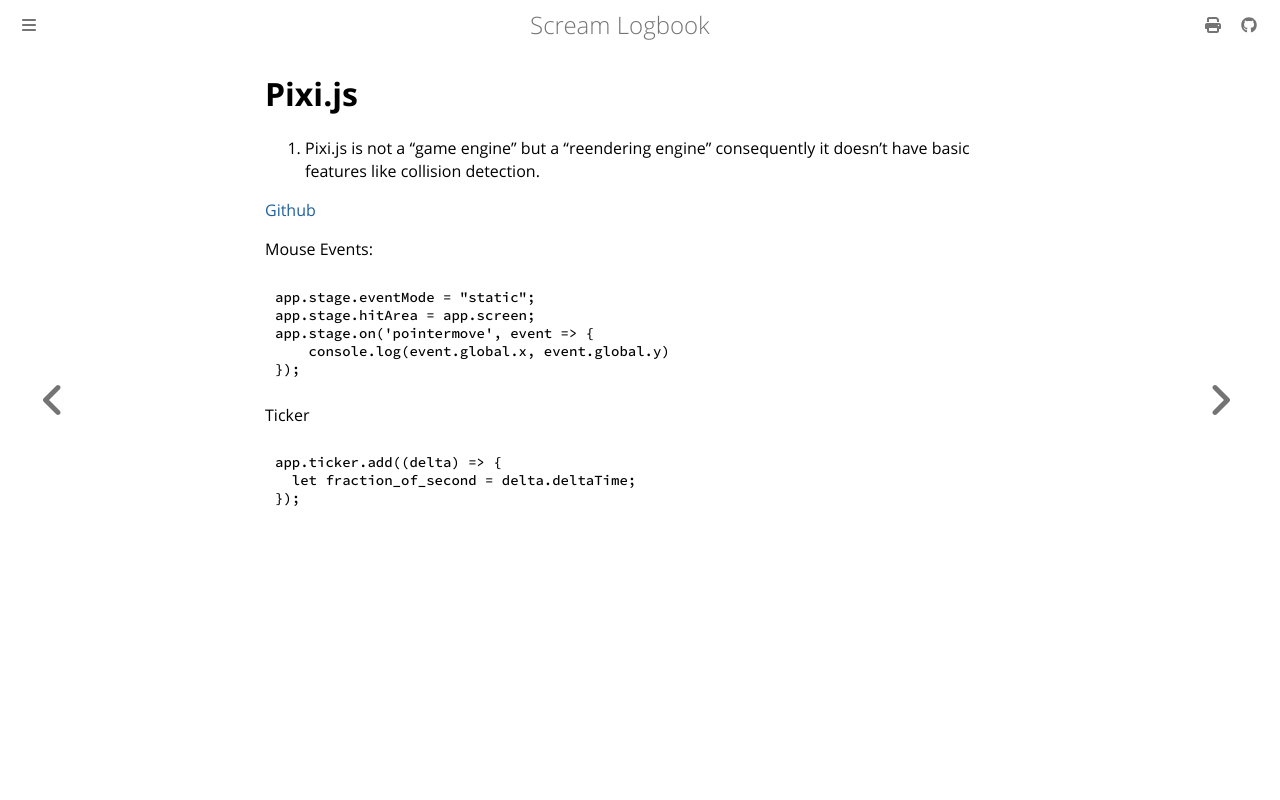

repository: andrei-akopian/ScreamLogbook · page: javascript/pixijs.html · generator: mdbook

# Pixi.js

1. Pixi.js is not a "game engine" but a "reendering engine" consequently it doesn't have basic features like collision detection.

[Github](https://github.com/pixijs/pixijs)

Mouse Events:
```js
app.stage.eventMode = "static";
app.stage.hitArea = app.screen;
app.stage.on('pointermove', event => {
    console.log(event.global.x, event.global.y)
});
```

Ticker
```js
app.ticker.add((delta) => {
  let fraction_of_second = delta.deltaTime;
});
```
